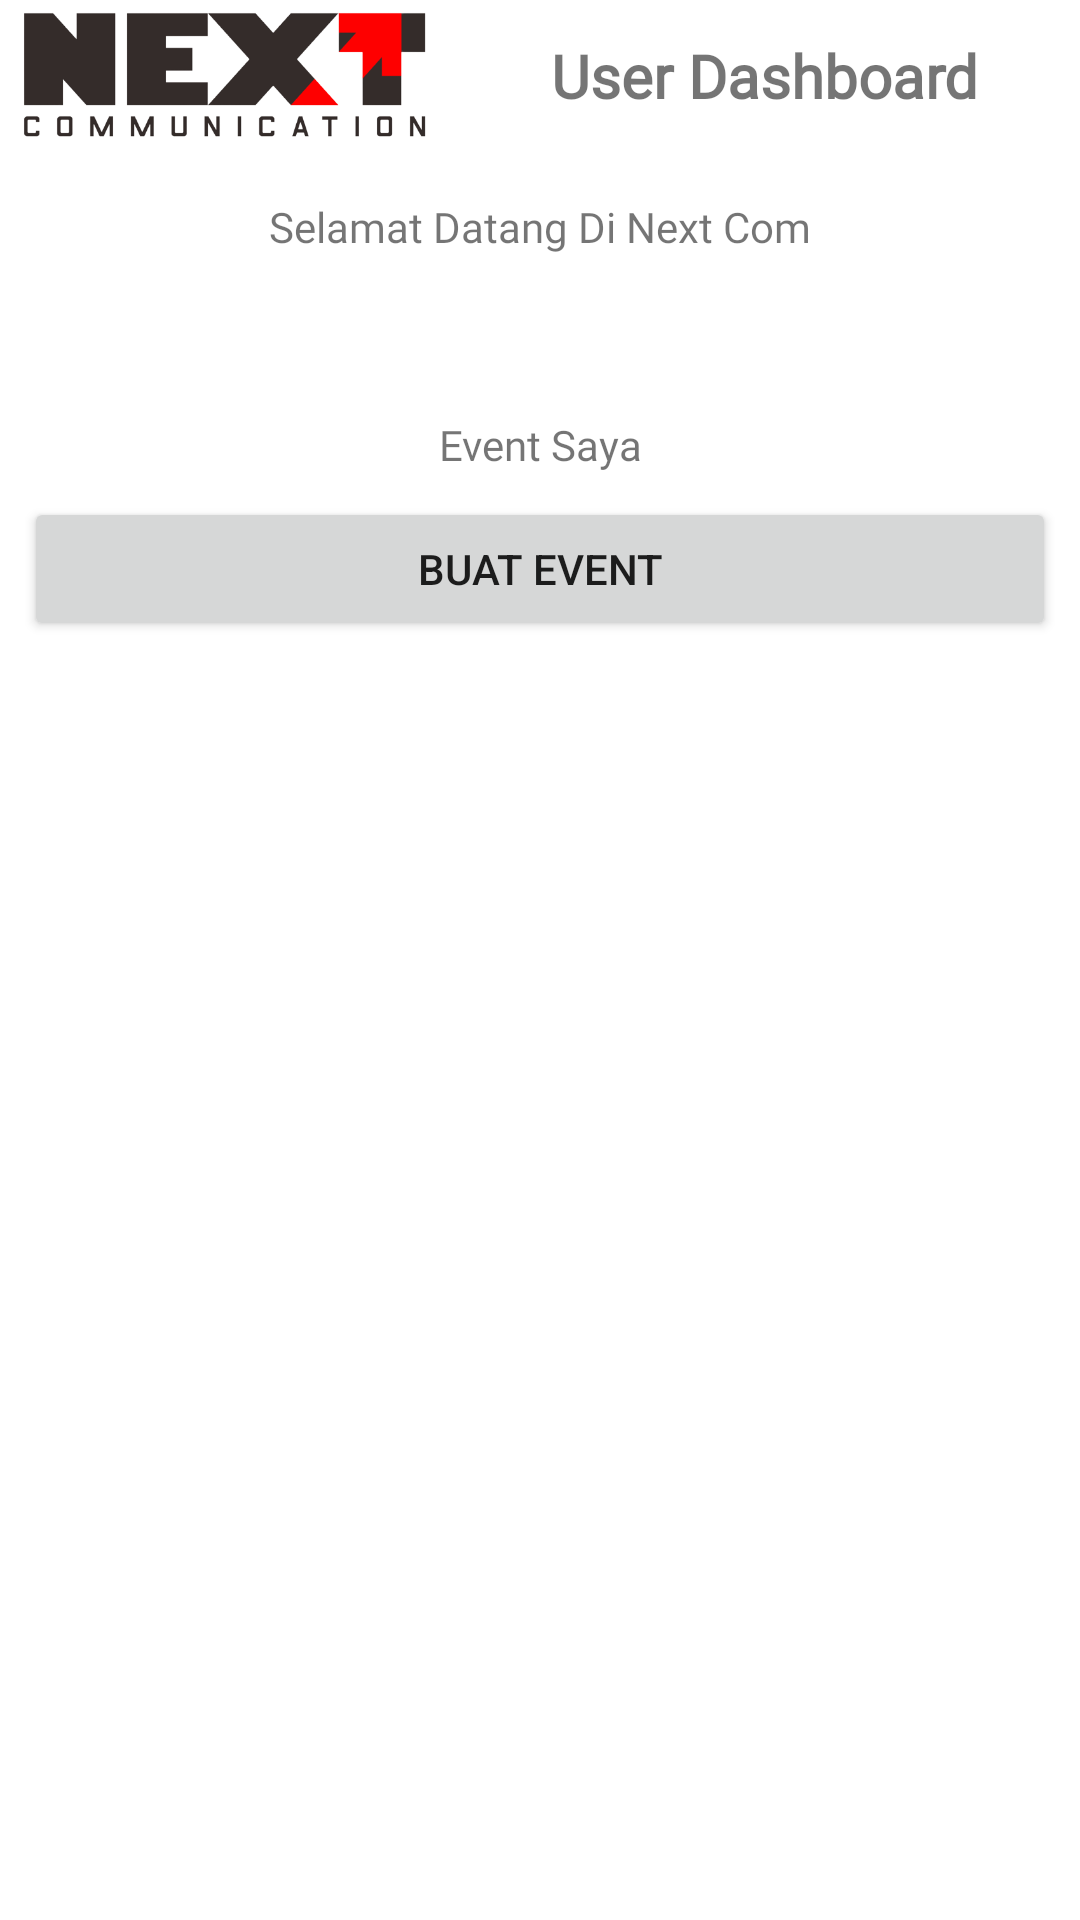

Reconstruct the res/layout file that produces this screen, plus the resources it refers to.
<!-- AndroidManifest.xml: application theme Theme.Andra -->
<!-- res/layout/activity_main.xml -->
<?xml version="1.0" encoding="utf-8"?>
<androidx.constraintlayout.widget.ConstraintLayout xmlns:android="http://schemas.android.com/apk/res/android"
    xmlns:app="http://schemas.android.com/apk/res-auto"
    xmlns:tools="http://schemas.android.com/tools"
    android:layout_width="match_parent"
    android:layout_height="match_parent"
    tools:context=".main">

    <ImageView
        android:id="@+id/imageView2"
        android:layout_width="150dp"
        android:layout_height="50dp"
        app:layout_constraintStart_toStartOf="parent"
        app:layout_constraintTop_toTopOf="parent"
        app:srcCompat="@drawable/logo" />

    <TextView
        android:id="@+id/textView"
        android:layout_width="wrap_content"
        android:layout_height="wrap_content"
        android:layout_marginTop="8dp"
        android:fontFamily="@font/poppins_bold"
        android:textSize="16sp"
        android:textStyle="bold"
        app:layout_constraintEnd_toEndOf="parent"
        app:layout_constraintStart_toStartOf="parent"
        app:layout_constraintTop_toBottomOf="@+id/textView37" />

    <Button
        android:id="@+id/button2"
        android:layout_width="0dp"
        android:layout_height="wrap_content"
        android:layout_marginStart="8dp"
        android:layout_marginTop="8dp"
        android:layout_marginEnd="8dp"
        android:onClick="buatevent"
        android:text="Buat Event"
        app:layout_constraintEnd_toEndOf="parent"
        app:layout_constraintHorizontal_bias="0.0"
        app:layout_constraintStart_toStartOf="parent"
        app:layout_constraintTop_toBottomOf="@+id/cv" />

    <TextView
        android:id="@+id/textView24"
        android:layout_width="wrap_content"
        android:layout_height="wrap_content"
        android:layout_marginTop="24dp"
        android:fontFamily="@font/poppins_bold"
        android:gravity="center"
        android:text="Event Saya"
        app:layout_constraintEnd_toEndOf="parent"
        app:layout_constraintStart_toStartOf="parent"
        app:layout_constraintTop_toBottomOf="@+id/textView" />

    <androidx.cardview.widget.CardView
        android:id="@+id/cv"
        android:layout_width="0dp"
        android:layout_height="wrap_content"
        android:layout_marginStart="8dp"
        android:layout_marginTop="8dp"
        android:layout_marginEnd="8dp"
        android:visibility="gone"
        app:cardCornerRadius="10dp"
        app:cardElevation="12dp"
        app:layout_constraintEnd_toEndOf="parent"
        app:layout_constraintStart_toStartOf="parent"
        app:layout_constraintTop_toBottomOf="@+id/textView24">

        <androidx.constraintlayout.widget.ConstraintLayout
            android:layout_width="match_parent"
            android:layout_height="match_parent"
            android:background="#f3f5ff">

            <TextView
                android:id="@+id/tvnamae"
                android:layout_width="wrap_content"
                android:layout_height="wrap_content"
                android:layout_marginStart="8dp"
                android:layout_marginTop="16dp"
                android:layout_marginEnd="8dp"
                android:fontFamily="@font/poppins_bold"
                android:text="TextView"
                android:textSize="16sp"
                android:textStyle="bold"
                app:layout_constraintEnd_toEndOf="parent"
                app:layout_constraintStart_toStartOf="parent"
                app:layout_constraintTop_toBottomOf="@+id/textView24" />

            <TextView
                android:id="@+id/tvtamue"
                android:layout_width="wrap_content"
                android:layout_height="wrap_content"
                android:layout_marginStart="16dp"
                android:fontFamily="@font/poppins_bold"
                android:text="TextView"
                app:layout_constraintBottom_toBottomOf="@+id/textView26"
                app:layout_constraintStart_toEndOf="@+id/textView26"
                app:layout_constraintTop_toTopOf="@+id/textView26" />

            <TextView
                android:id="@+id/tvtanggale"
                android:layout_width="wrap_content"
                android:layout_height="wrap_content"
                android:fontFamily="@font/poppins_bold"
                android:text="TextView"
                app:layout_constraintBottom_toBottomOf="@+id/textView28"
                app:layout_constraintStart_toStartOf="@+id/tvtamue"
                app:layout_constraintTop_toTopOf="@+id/textView28" />

            <TextView
                android:id="@+id/tvjame"
                android:layout_width="wrap_content"
                android:layout_height="wrap_content"
                android:layout_marginStart="4dp"
                android:fontFamily="@font/poppins_bold"
                android:text="TextView"
                app:layout_constraintBottom_toBottomOf="@+id/tvtanggale"
                app:layout_constraintStart_toEndOf="@+id/tvtanggale"
                app:layout_constraintTop_toTopOf="@+id/tvtanggale" />

            <TextView
                android:id="@+id/tvstatuse"
                android:layout_width="wrap_content"
                android:layout_height="wrap_content"
                android:layout_marginTop="8dp"
                android:layout_marginBottom="8dp"
                android:fontFamily="@font/poppins_bold"
                android:text="TextView"
                app:layout_constraintBottom_toBottomOf="parent"
                app:layout_constraintEnd_toEndOf="parent"
                app:layout_constraintStart_toStartOf="parent"
                app:layout_constraintTop_toBottomOf="@+id/tvjame" />

            <TextView
                android:id="@+id/tvlokasie"
                android:layout_width="wrap_content"
                android:layout_height="wrap_content"
                android:fontFamily="@font/poppins_bold"
                android:text="TextView"
                app:layout_constraintBottom_toBottomOf="@+id/textView25"
                app:layout_constraintStart_toStartOf="@+id/tvtamue"
                app:layout_constraintTop_toTopOf="@+id/textView25"
                app:layout_constraintVertical_bias="1.0" />

            <TextView
                android:id="@+id/textView25"
                android:layout_width="wrap_content"
                android:layout_height="wrap_content"
                android:layout_marginStart="4dp"
                android:layout_marginTop="16dp"
                android:fontFamily="@font/poppins_bold"
                android:text="Lokasi"
                app:layout_constraintStart_toStartOf="parent"
                app:layout_constraintTop_toBottomOf="@+id/tvnamae" />

            <TextView
                android:id="@+id/textView26"
                android:layout_width="wrap_content"
                android:layout_height="wrap_content"
                android:layout_marginStart="4dp"
                android:layout_marginTop="8dp"
                android:fontFamily="@font/poppins_bold"
                android:text="Jumlah Tamu"
                app:layout_constraintStart_toStartOf="parent"
                app:layout_constraintTop_toBottomOf="@+id/textView25" />

            <TextView
                android:id="@+id/textView28"
                android:layout_width="wrap_content"
                android:layout_height="wrap_content"
                android:layout_marginStart="4dp"
                android:layout_marginTop="8dp"
                android:fontFamily="@font/poppins_bold"
                android:text="Tanggal / jam"
                app:layout_constraintStart_toStartOf="parent"
                app:layout_constraintTop_toBottomOf="@+id/textView26" />

        </androidx.constraintlayout.widget.ConstraintLayout>
    </androidx.cardview.widget.CardView>

    <Button
        android:id="@+id/button5"
        android:layout_width="wrap_content"
        android:layout_height="wrap_content"
        android:onClick="adm"
        android:text="Button"
        android:visibility="gone"
        app:layout_constraintBottom_toBottomOf="parent"
        app:layout_constraintEnd_toEndOf="parent" />

    <TextView
        android:id="@+id/textView37"
        android:layout_width="wrap_content"
        android:layout_height="wrap_content"
        android:layout_marginTop="16dp"
        android:fontFamily="@font/poppins_bold"
        android:text="Selamat Datang Di Next Com"
        app:layout_constraintEnd_toEndOf="parent"
        app:layout_constraintStart_toStartOf="parent"
        app:layout_constraintTop_toBottomOf="@+id/imageView2" />

    <TextView
        android:id="@+id/textView38"
        android:layout_width="wrap_content"
        android:layout_height="wrap_content"
        android:fontFamily="@font/poppins_bold"
        android:text="User Dashboard"
        android:textSize="20sp"
        android:textStyle="bold"
        app:layout_constraintBottom_toBottomOf="@+id/imageView2"
        app:layout_constraintEnd_toEndOf="parent"
        app:layout_constraintStart_toEndOf="@+id/imageView2"
        app:layout_constraintTop_toTopOf="@+id/imageView2" />

</androidx.constraintlayout.widget.ConstraintLayout>
<!-- resources referenced by this layout -->
<resources>
  <!-- drawable logo: png bitmap (drawable, 29533 bytes) -->
  <style name="Theme.Andra" parent="Theme.MaterialComponents.Light.NoActionBar">
          
          <item name="colorPrimary">@color/purple_500</item>
          <item name="colorPrimaryVariant">@color/purple_700</item>
          <item name="colorOnPrimary">@color/white</item>
          
          <item name="colorSecondary">@color/teal_200</item>
          <item name="colorSecondaryVariant">@color/teal_700</item>
          <item name="colorOnSecondary">@color/black</item>
          
          <item name="android:statusBarColor" tools:targetApi="l">?attr/colorPrimaryVariant</item>
          
      </style>
  <!-- not gathered from this repository: default colours our renderer supplied (Android Studio template values) -->
  <color name="purple_500">#FF6200EE</color>
  <color name="purple_700">#FF3700B3</color>
  <color name="teal_200">#FF03DAC5</color>
  <color name="teal_700">#FF018786</color>
  <color name="black">#FF000000</color>
  <color name="white">#FFFFFFFF</color>
</resources>
